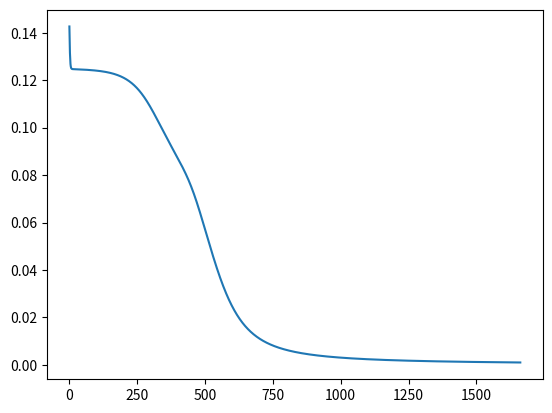

The script that saved this image:
import numpy as np
import matplotlib.pyplot as plt

inputs = np.array([[0, 0, 1], [0, 1, 1], [1, 0, 1], [1, 1, 1]])
y = np.array([[0], [1], [1], [0]])

class NeuralNetwork:
    def __init__(self, input_size, hidden_size, output_size):
        # Layers
        self.input_size = input_size
        self.hidden_size = hidden_size
        self.output_size = output_size

        # Weights
        self.W1 = np.random.rand(self.input_size, self.hidden_size)
        self.W2 = np.random.rand(self.hidden_size, self.output_size)

        # Ec
        self.sigmoid = lambda x: 1 / (1 + np.exp(-x))
        self.sigmoid_der = lambda x: x * (1 - x)
        self.mse = lambda output, target: np.mean((output - target) ** 2) / 2

    def forward(self, X):
        self.z1 = X @ self.W1
        self.a1 = self.sigmoid(self.z1)
        self.z2 = self.a1 @ self.W2
        self.output = self.sigmoid(self.z2)

        return self.output

    def backprop(self, X, y, lr):
        # Derivate Weight 2: (output - y) * sigm(z2) * a1
        output = self.forward(X)
        error_out = output - y
        delta_out = error_out * self.sigmoid_der(output)
        W2_der = self.a1.T @ delta_out

        # Derivate Weight 1: (output - y) * simg(z2) * W2 * sigm(z1) * inputs
        error_hidden = delta_out @ self.W2.T
        delta_hidden = error_hidden * self.sigmoid_der(self.a1)
        W1_der = inputs.T @ delta_hidden

        # Gradient decent
        self.W2 -= W2_der * lr
        self.W1 -= W1_der * lr

        return self.mse(output, y)


nn = NeuralNetwork(3, 3, 1)
errors = []
error = 1

error_tol = 0.001
while error > error_tol:
    error = nn.backprop(inputs, y, 0.7)
    errors.append(error)
    print(f"\rLoading Training: {round((error_tol / error) * 100, 10)}%", end="")

print("\n")
print(nn.forward(inputs))

x_axis = range(0, len(errors))
plt.plot(x_axis, errors)
plt.show()